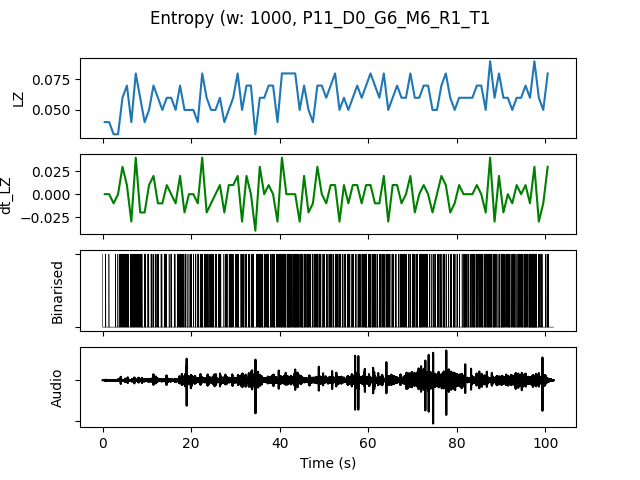

The file beside this chart, header and first rows:
, t0, LZ, dt_LZ, IOI, nCounts
0.0, 0.0, 0.03986, 0.0, 0.5, 2
1.0, 1.0, 0.03986, 0.0, 1.0, 1
2.0, 2.0, 0.0299, -0.009966, 1.0, 1
3.0, 3.0, 0.0299, 0.0, 0.5, 2
4.0, 4.0, 0.05979, 0.0299, 0.2, 5
5.0, 5.0, 0.06976, 0.009966, 0.2, 5
6.0, 6.0, 0.03986, -0.0299, 0.25, 4
7.0, 7.0, 0.07973, 0.03986, 0.1667, 6
8.0, 8.0, 0.05979, -0.01993, 0.1667, 6
9.0, 9.0, 0.03986, -0.01993, 0.3333, 3
10.0, 10.0, 0.04983, 0.009966, 0.3333, 3
11.0, 11.0, 0.06976, 0.01993, 0.25, 4
12.0, 12.0, 0.05979, -0.009966, 0.3333, 3
13.0, 13.0, 0.04983, -0.009966, 0.3333, 3
14.0, 14.0, 0.05979, 0.009966, 0.3333, 3
15.0, 15.0, 0.05979, 0.0, 0.3333, 3
16.0, 16.0, 0.04983, -0.009966, 0.3333, 3
17.0, 17.0, 0.06976, 0.01993, 0.1667, 6
18.0, 18.0, 0.04983, -0.01993, 0.3333, 3
19.0, 19.0, 0.04983, 0.0, 0.3333, 3
20.0, 20.0, 0.04983, 0.0, 0.3333, 3
21.0, 21.0, 0.03986, -0.009966, 0.5, 2
22.0, 22.0, 0.07973, 0.03986, 0.2, 5
23.0, 23.0, 0.05979, -0.01993, 0.2, 5
24.0, 24.0, 0.04983, -0.009966, 0.2, 5
25.0, 25.0, 0.04983, 0.0, 0.3333, 3
26.0, 26.0, 0.05979, 0.009966, 0.2, 5
27.0, 27.0, 0.03986, -0.01993, 0.3333, 3
28.0, 28.0, 0.04983, 0.009966, 0.25, 4
29.0, 29.0, 0.05979, 0.009966, 0.3333, 3
30.0, 30.0, 0.07973, 0.01993, 0.1667, 6
31.0, 31.0, 0.04983, -0.0299, 0.25, 4
32.0, 32.0, 0.06976, 0.01993, 0.25, 4
33.0, 33.0, 0.06976, 0.0, 0.1667, 6
34.0, 34.0, 0.0299, -0.03986, 0.5, 2
35.0, 35.0, 0.05979, 0.0299, 0.1429, 7
36.0, 36.0, 0.05979, 0.0, 0.2, 5
37.0, 37.0, 0.06976, 0.009966, 0.2, 5
38.0, 38.0, 0.06976, 0.0, 0.1667, 6
39.0, 39.0, 0.03986, -0.0299, 0.25, 4
40.0, 40.0, 0.07973, 0.03986, 0.1667, 6
41.0, 41.0, 0.07973, 0.0, 0.1667, 6
42.0, 42.0, 0.07973, 0.0, 0.1667, 6
43.0, 43.0, 0.07973, 0.0, 0.125, 8
44.0, 44.0, 0.04983, -0.0299, 0.2, 5
45.0, 45.0, 0.06976, 0.01993, 0.1667, 6
46.0, 46.0, 0.04983, -0.01993, 0.2, 5
47.0, 47.0, 0.03986, -0.009966, 0.3333, 3
48.0, 48.0, 0.06976, 0.0299, 0.2, 5
49.0, 49.0, 0.06976, 0.0, 0.25, 4
50.0, 50.0, 0.05979, -0.009966, 0.3333, 3
51.0, 51.0, 0.06976, 0.009966, 0.25, 4
52.0, 52.0, 0.07973, 0.009966, 0.2, 5
53.0, 53.0, 0.04983, -0.0299, 0.3333, 3
54.0, 54.0, 0.05979, 0.009966, 0.25, 4
55.0, 55.0, 0.04983, -0.009966, 0.25, 4
56.0, 56.0, 0.05979, 0.009966, 0.3333, 3
57.0, 57.0, 0.06976, 0.009966, 0.25, 4
58.0, 58.0, 0.05979, -0.009966, 0.25, 4
59.0, 59.0, 0.06976, 0.009966, 0.2, 5
... 41 more rows
